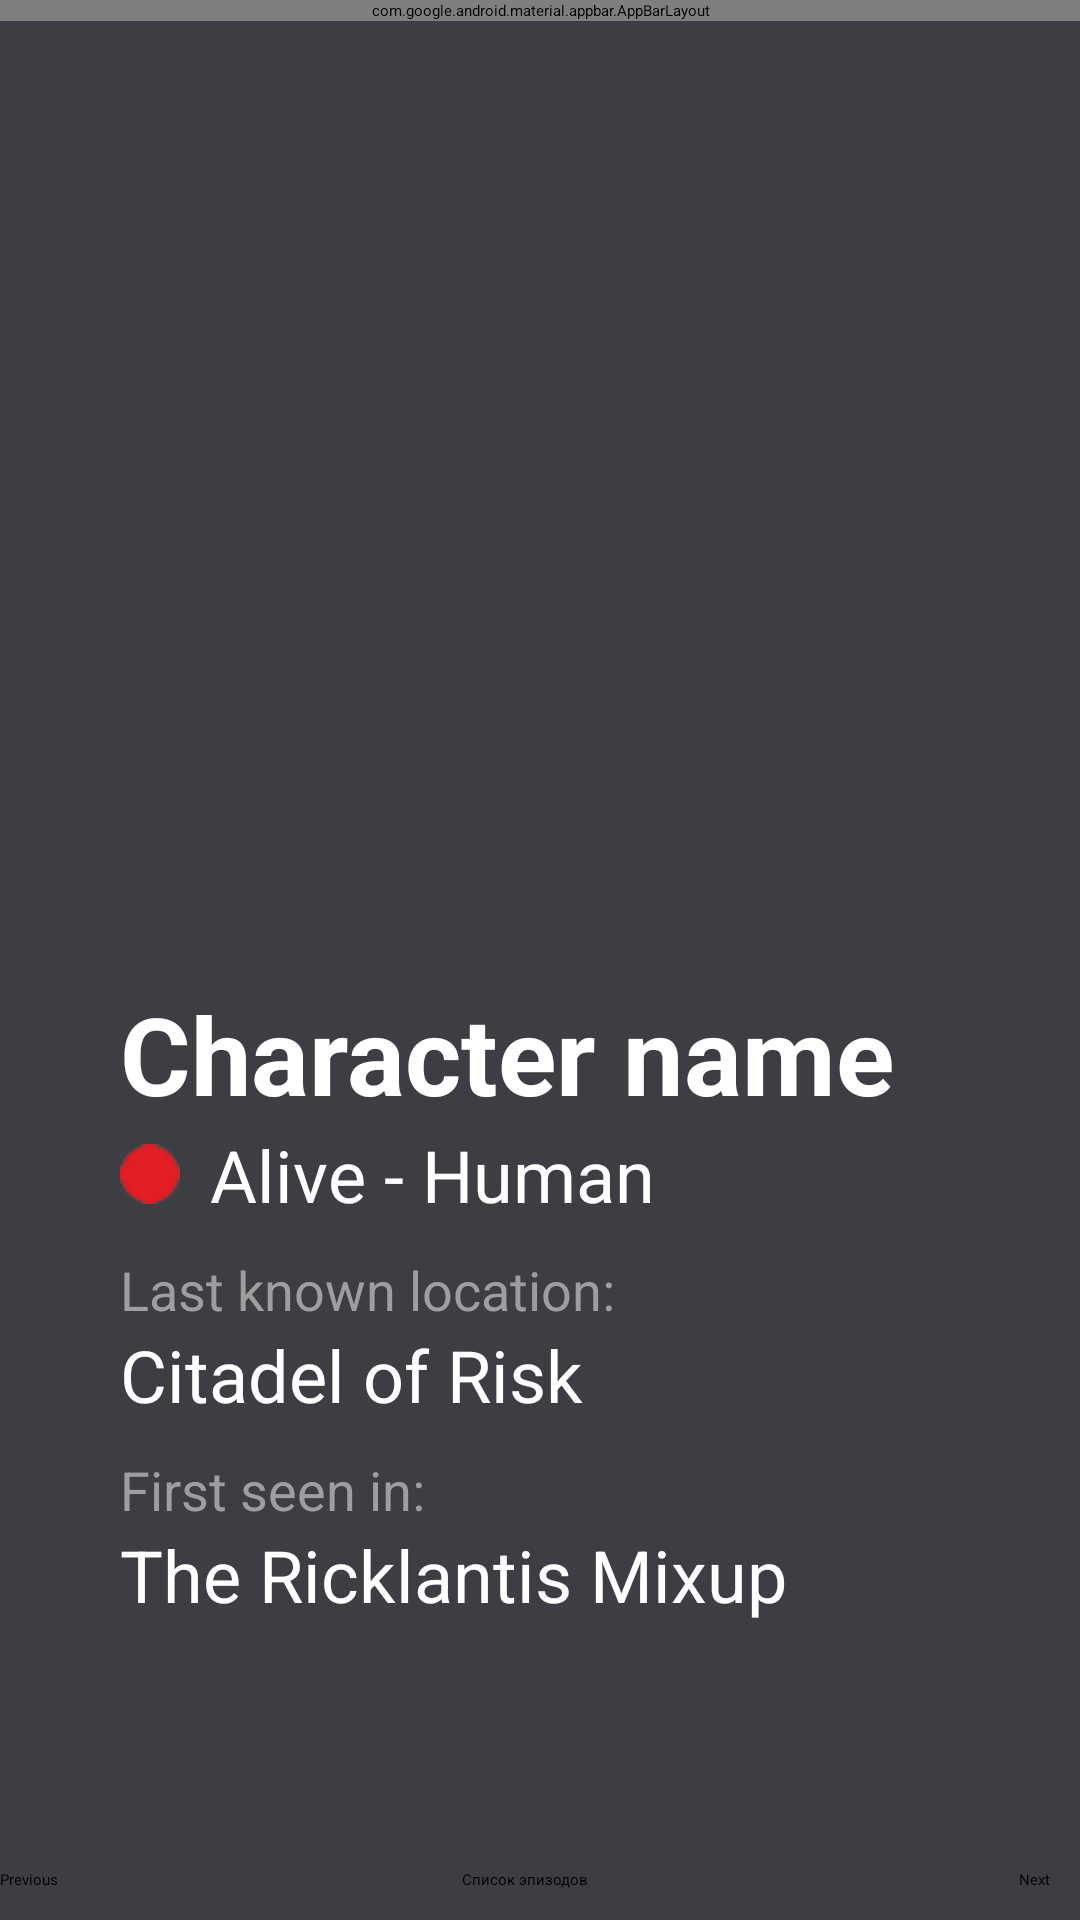

Write the Android layout XML for this screen, with the resource values it uses.
<!-- AndroidManifest.xml: application theme Theme.TheRickAndMorty -->
<!-- res/layout/character_fragment.xml -->
<androidx.constraintlayout.widget.ConstraintLayout xmlns:android="http://schemas.android.com/apk/res/android"
    xmlns:app="http://schemas.android.com/apk/res-auto"
    xmlns:tools="http://schemas.android.com/tools"
    android:id="@+id/characterFragmentRootView"
    android:layout_width="match_parent"
    android:layout_height="match_parent"
    android:background="#3c3e44"
    tools:context=".ui.character.CharacterFragment">

    <com.google.android.material.appbar.AppBarLayout
        android:id="@+id/ABToolbar"
        android:layout_width="match_parent"
        android:layout_height="wrap_content"
        app:layout_constraintStart_toStartOf="parent"
        app:layout_constraintTop_toTopOf="parent">

        <androidx.appcompat.widget.Toolbar
            android:id="@+id/toolbar"
            android:layout_width="match_parent"
            android:layout_height="?attr/actionBarSize"
            android:background="?attr/colorPrimary"
            app:subtitle="Characters"
            app:subtitleTextColor="@color/white"
            app:title="@string/app_name"
            app:titleTextColor="@color/white" />
    </com.google.android.material.appbar.AppBarLayout>

    <ImageView
        android:id="@+id/character_photo"
        android:layout_width="300dp"
        android:layout_height="300dp"
        android:layout_marginTop="10dp"
        app:layout_constraintStart_toStartOf="parent"
        app:layout_constraintTop_toBottomOf="@id/ABToolbar"
        app:layout_constraintEnd_toEndOf="parent"
        android:src="@drawable/no_poster" />

        <LinearLayout
            android:layout_width="wrap_content"
            android:layout_height="wrap_content"
            android:layout_marginBottom="10dp"
            android:layout_marginStart="40dp"
            app:layout_constraintTop_toBottomOf="@id/character_photo"
            app:layout_constraintStart_toStartOf="parent"
            android:layout_marginTop="10dp"
            android:orientation="vertical">

            <TextView
                android:id="@+id/character_name"
                android:layout_width="wrap_content"
                android:layout_height="wrap_content"
                android:text="Character name"
                android:textColor="@color/white"
                android:textSize="36sp"
                android:textStyle="bold"
                tools:name="Character name" />

            <LinearLayout
                android:layout_width="wrap_content"
                android:layout_height="wrap_content"
                android:orientation="horizontal">

                <ImageView
                    android:layout_width="20dp"
                    android:layout_height="20dp"
                    android:layout_marginEnd="10dp"
                    android:id="@+id/character_status_flag"
                    android:layout_gravity="center_vertical"
                    android:src="@drawable/circle_20_red" />

                <TextView
                    android:id="@+id/character_status"
                    android:layout_width="wrap_content"
                    android:layout_height="wrap_content"
                    android:text="@string/character_status"
                    android:textColor="@color/white"
                    android:textSize="@dimen/large_text" />

                <TextView
                    android:layout_width="wrap_content"
                    android:layout_height="wrap_content"
                    android:text=" - "
                    android:textColor="@color/white"
                    android:textSize="@dimen/large_text"
                    tools:ignore="HardcodedText" />

                <TextView
                    android:id="@+id/character_species"
                    android:layout_width="wrap_content"
                    android:layout_height="wrap_content"
                    android:text="@string/character_species"
                    android:textColor="@color/white"
                    android:textSize="@dimen/large_text" />


            </LinearLayout>

            <TextView
                android:layout_width="wrap_content"
                android:layout_height="wrap_content"
                android:layout_marginTop="10dp"

                android:text="Last known location:"
                android:textColor="#9e9e9e"
                android:textSize="@dimen/medium_text_item" />

            <TextView
                android:id="@+id/character_location"
                android:layout_width="wrap_content"
                android:layout_height="wrap_content"
                android:text="Citadel of Risk"
                android:textColor="@color/white"
                android:textSize="@dimen/large_text" />

            <TextView
                android:layout_width="wrap_content"
                android:layout_height="wrap_content"
                android:layout_marginTop="10dp"
                android:text="First seen in:"
                android:textColor="#9e9e9e"
                android:textSize="@dimen/medium_text_item" />

            <TextView
                android:id="@+id/character_episode"
                android:layout_width="wrap_content"
                android:layout_height="wrap_content"
                android:text="The Ricklantis Mixup"
                android:textColor="@color/white"
                android:textSize="@dimen/large_text"/>


        </LinearLayout>
    <androidx.appcompat.widget.AppCompatButton
        android:layout_width="wrap_content"
        android:layout_height="wrap_content"
        android:id="@+id/btn_next_page"
        android:text="@string/btn_next_page"
        android:layout_marginEnd="10dp"
        android:layout_marginBottom="10dp"
        app:layout_constraintBottom_toBottomOf="parent"
        app:layout_constraintEnd_toEndOf="parent"/>
    <androidx.appcompat.widget.AppCompatButton
        android:layout_width="wrap_content"
        android:layout_height="wrap_content"
        android:id="@+id/btn_get_episodes"
        android:text="Список эпизодов"
        android:layout_marginEnd="10dp"
        android:layout_marginBottom="10dp"
        app:layout_constraintStart_toStartOf="parent"
        app:layout_constraintBottom_toBottomOf="parent"
        app:layout_constraintEnd_toEndOf="parent"/>

    <androidx.appcompat.widget.AppCompatButton
        android:layout_width="wrap_content"
        android:layout_height="wrap_content"
        android:id="@+id/btn_prev_page"
        android:text="@string/btn_prev_page"
        android:layout_marginEnd="10dp"
        android:layout_marginBottom="10dp"
        app:layout_constraintBottom_toBottomOf="parent"
app:layout_constraintStart_toStartOf="parent"/>


</androidx.constraintlayout.widget.ConstraintLayout>
<!-- resources referenced by this layout -->
<resources>
  <color name="white">#FFFFFFFF</color>
  <dimen name="large_text">24sp</dimen>
  <dimen name="medium_text_item">18sp</dimen>
  <!-- drawable circle_20_red: png bitmap (drawable, 548 bytes) -->
  <string name="app_name">The Rick and Morty</string>
  <string name="btn_next_page">Next</string>
  <string name="btn_prev_page">Previous</string>
  <string name="character_species">Human</string>
  <string name="character_status">Alive</string>
</resources>
